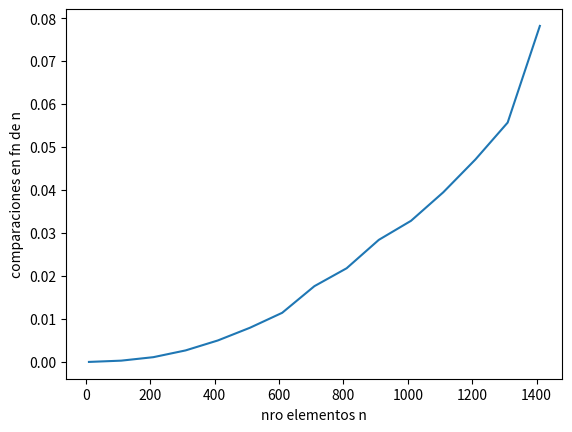

This chart was generated by the following Python code:
# -*- coding: utf-8 -*-
"""
Created on Thu Mar 31 11:56:29 2022

[redacted]
"""

import time
import matplotlib.pyplot as plt

n_operaciones = list(range(10, 1500, 100))
tiempos = []

def problema1(n):    
    prueba = 0
    for i in range(n):
       for j in range(n):         
          prueba = prueba + i * j


for operaciones in n_operaciones:
    tic = time.perf_counter()
    problema1(operaciones)
    toc = time.perf_counter()
    tiempos.append(toc-tic)
    
plt.clf()   
#plt.plot(n_elementos, n_comparaciones)
plt.plot(n_operaciones, tiempos)
plt.xlabel("nro elementos n")
plt.ylabel("comparaciones en fn de n")